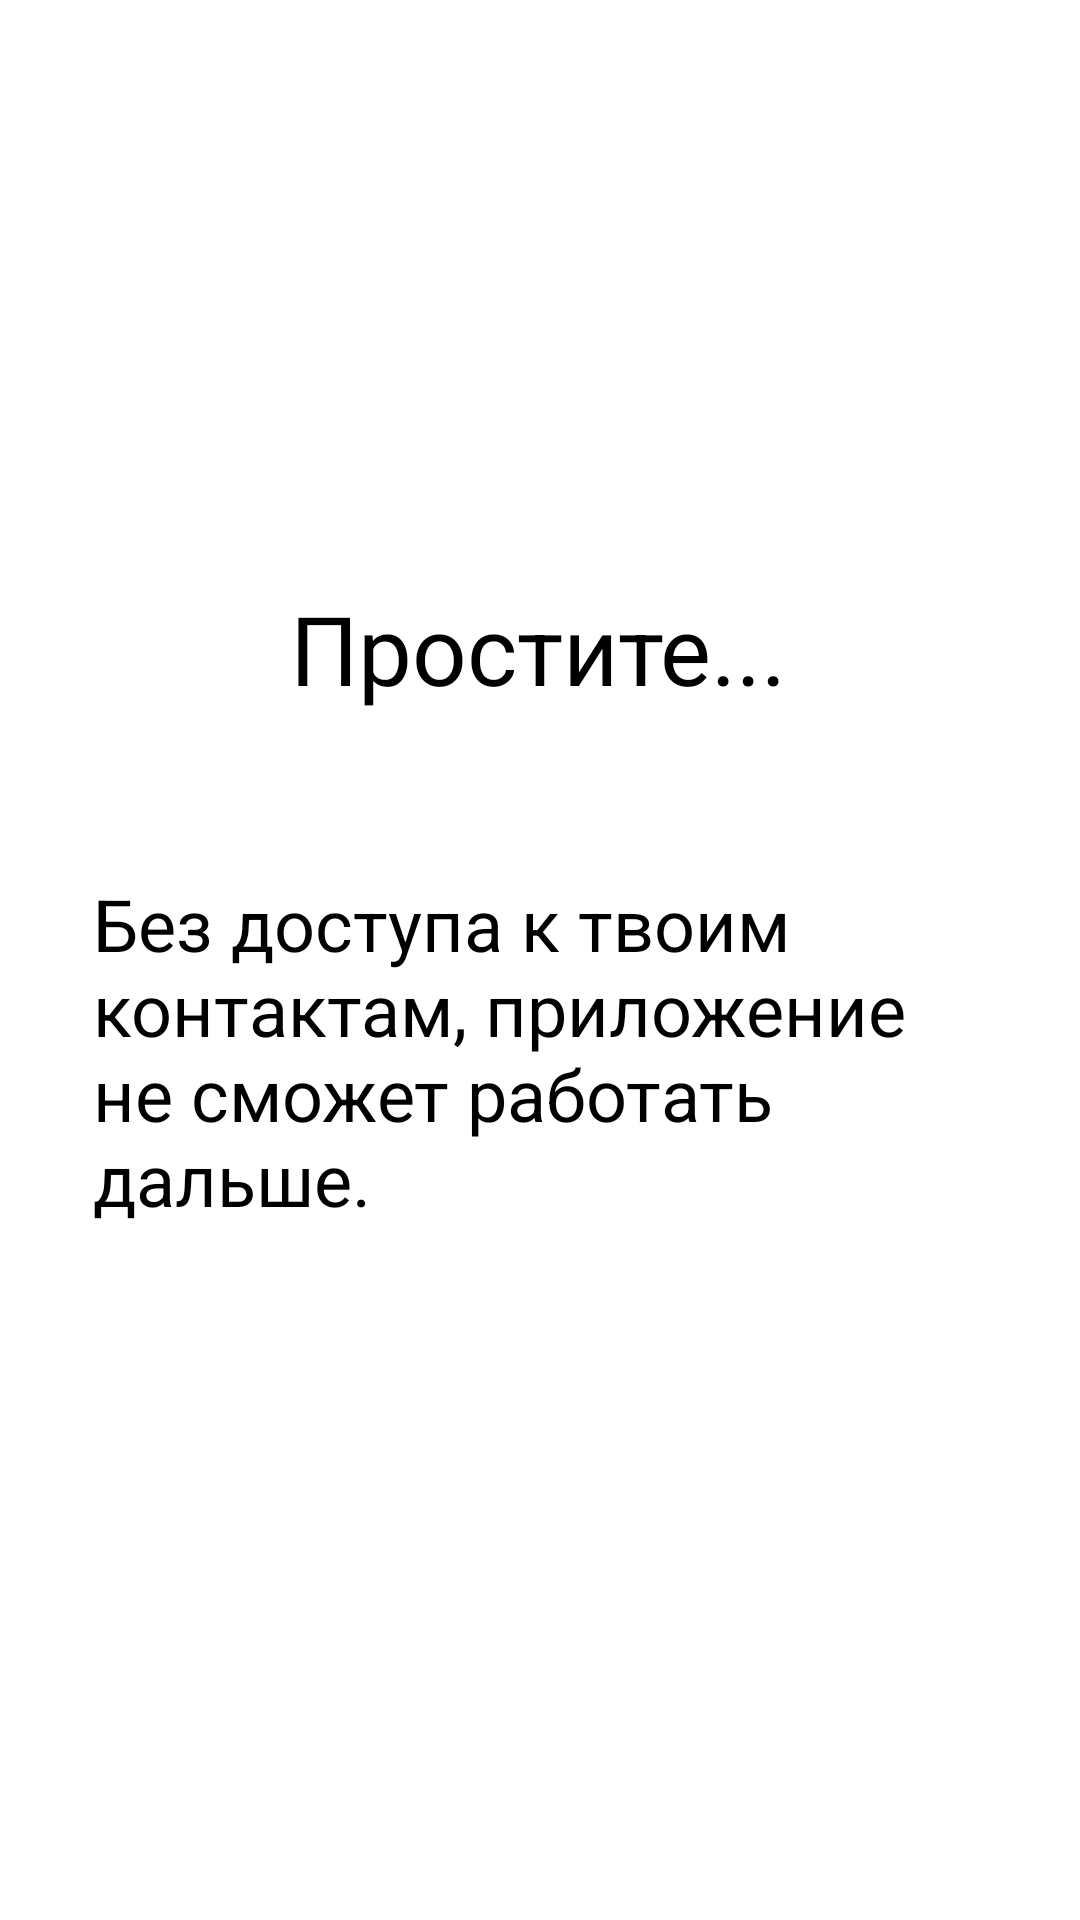

Android layout source for this screen:
<!-- AndroidManifest.xml: application theme Theme.Messenjeri -->
<!-- res/layout/fragment_settings.xml -->
<?xml version="1.0" encoding="utf-8"?>
<androidx.constraintlayout.widget.ConstraintLayout xmlns:android="http://schemas.android.com/apk/res/android"
    xmlns:app="http://schemas.android.com/apk/res-auto"
    xmlns:tools="http://schemas.android.com/tools"
    android:layout_width="match_parent"
    android:layout_height="match_parent"
    android:background="#FFFFFF"
    tools:context=".MainActivity2" >

    <ImageView
        android:id="@+id/imageView2"
        android:layout_width="wrap_content"
        android:layout_height="wrap_content"
        android:layout_marginStart="112dp"
        android:layout_marginTop="135dp"
        android:layout_marginEnd="112dp"
        android:layout_marginBottom="384dp"
        app:layout_constraintBottom_toBottomOf="parent"
        app:layout_constraintEnd_toEndOf="parent"
        app:layout_constraintStart_toStartOf="parent"
        app:layout_constraintTop_toTopOf="parent"
        app:layout_constraintVertical_bias="0.0"
        app:srcCompat="@drawable/oshipo" />

    <TextView
        android:id="@+id/textView2"
        android:layout_width="wrap_content"
        android:layout_height="wrap_content"
        android:text="Простите..."
        android:textColor="#000000"
        android:textSize="32dp"
        app:layout_constraintBottom_toBottomOf="parent"
        app:layout_constraintEnd_toEndOf="parent"
        app:layout_constraintHorizontal_bias="0.497"
        app:layout_constraintStart_toStartOf="parent"
        app:layout_constraintTop_toBottomOf="@+id/imageView2"
        app:layout_constraintVertical_bias="0.129" />

    <TextView
        android:id="@+id/textView3"
        android:layout_width="298dp"
        android:layout_height="147dp"
        android:scrollbarSize="8dp"
        android:text="Без доступа к твоим контактам, приложение не сможет работать дальше."
        android:textColor="#000000"
        android:textSize="24dp"
        app:layout_constraintBottom_toBottomOf="parent"
        app:layout_constraintEnd_toEndOf="parent"
        app:layout_constraintHorizontal_bias="0.498"
        app:layout_constraintStart_toStartOf="parent"
        app:layout_constraintTop_toBottomOf="@+id/textView2"
        app:layout_constraintVertical_bias="0.212" />

</androidx.constraintlayout.widget.ConstraintLayout>
<!-- resources referenced by this layout -->
<resources>
  <style name="Theme.Messenjeri" parent="android:Theme.Material.Light.NoActionBar" />
</resources>
